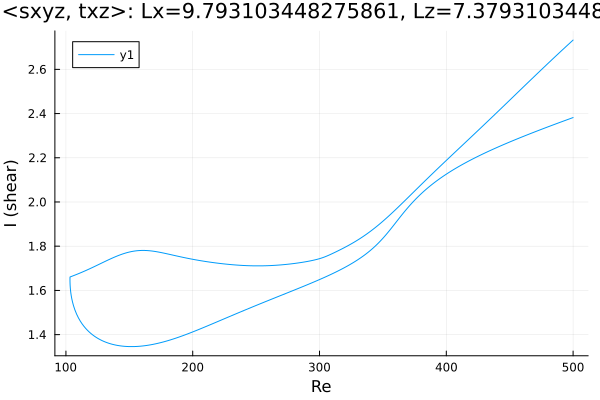

Values plotted in this chart, from the file beside it:
Re, shear
500.0, 2.382
499.4, 2.381
498, 2.378
496.6, 2.375
495.1, 2.372
493.7, 2.369
492.3, 2.366
490.9, 2.363
489.5, 2.36
488.1, 2.357
486.7, 2.354
485.2, 2.351
483.8, 2.348
482.4, 2.345
481, 2.342
479.6, 2.339
478.2, 2.336
476.8, 2.333
475.3, 2.329
473.9, 2.326
472.5, 2.323
471.1, 2.32
469.7, 2.317
468.3, 2.314
466.9, 2.311
465.4, 2.307
464, 2.304
462.6, 2.301
461.2, 2.298
459.8, 2.294
458.4, 2.291
457, 2.288
455.5, 2.285
454.1, 2.281
452.7, 2.278
451.3, 2.275
449.9, 2.271
448.5, 2.268
447.1, 2.264
445.6, 2.261
444.2, 2.257
442.8, 2.254
441.4, 2.25
440, 2.247
438.6, 2.243
437.2, 2.239
435.7, 2.236
434.3, 2.232
432.9, 2.228
431.5, 2.225
430.1, 2.221
428.7, 2.217
427.3, 2.213
425.8, 2.209
424.4, 2.205
423, 2.201
421.6, 2.197
420.2, 2.193
418.8, 2.188
417.4, 2.184
... 568 more rows
